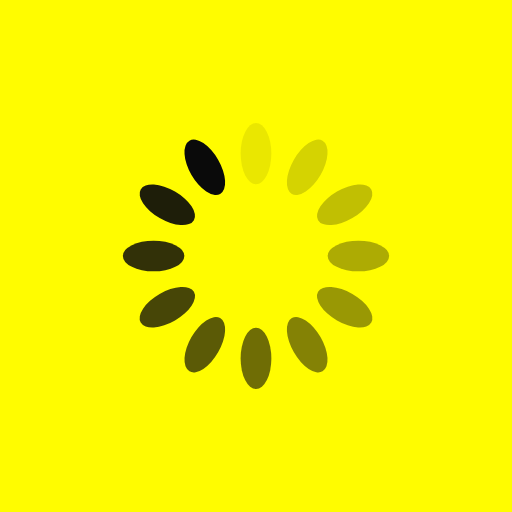
t = 0.00 s
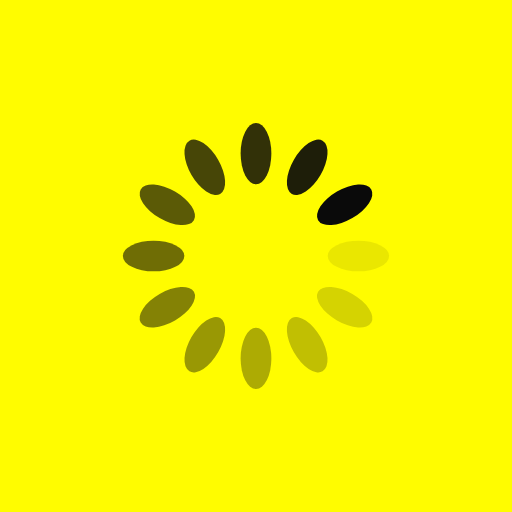
t = 0.25 s
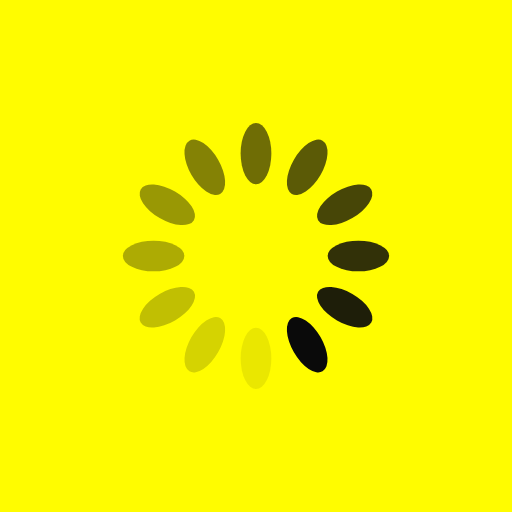
t = 0.50 s
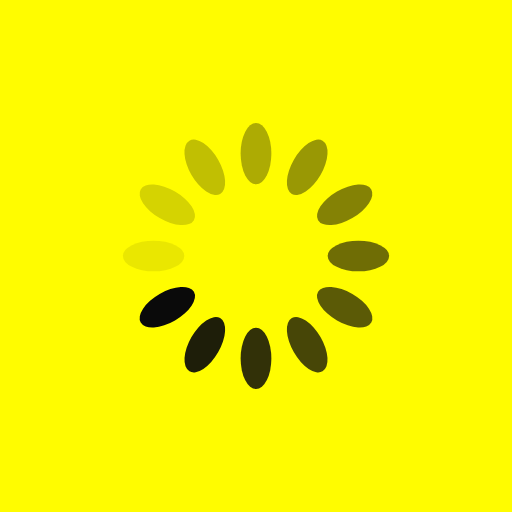
t = 0.75 s

The animated SVG that drew these frames (rendered in a browser with its animation timeline set to each time). Animation: 12 SMIL elements (animate=12); one cycle of 1.00 s, repeats indefinitely.

<?xml version="1.0" encoding="utf-8"?>
<svg xmlns="http://www.w3.org/2000/svg" xmlns:xlink="http://www.w3.org/1999/xlink" style="margin: auto; background: rgb(255, 252, 0); display: block; shape-rendering: auto;" width="200px" height="200px" viewBox="0 0 100 100" preserveAspectRatio="xMidYMid">
<g transform="rotate(0 50 50)">
  <rect x="47" y="24" rx="3" ry="6" width="6" height="12" fill="#0a0a0a">
    <animate attributeName="opacity" values="1;0" keyTimes="0;1" dur="1s" begin="-0.9166666666666666s" repeatCount="indefinite"></animate>
  </rect>
</g><g transform="rotate(30 50 50)">
  <rect x="47" y="24" rx="3" ry="6" width="6" height="12" fill="#0a0a0a">
    <animate attributeName="opacity" values="1;0" keyTimes="0;1" dur="1s" begin="-0.8333333333333334s" repeatCount="indefinite"></animate>
  </rect>
</g><g transform="rotate(60 50 50)">
  <rect x="47" y="24" rx="3" ry="6" width="6" height="12" fill="#0a0a0a">
    <animate attributeName="opacity" values="1;0" keyTimes="0;1" dur="1s" begin="-0.75s" repeatCount="indefinite"></animate>
  </rect>
</g><g transform="rotate(90 50 50)">
  <rect x="47" y="24" rx="3" ry="6" width="6" height="12" fill="#0a0a0a">
    <animate attributeName="opacity" values="1;0" keyTimes="0;1" dur="1s" begin="-0.6666666666666666s" repeatCount="indefinite"></animate>
  </rect>
</g><g transform="rotate(120 50 50)">
  <rect x="47" y="24" rx="3" ry="6" width="6" height="12" fill="#0a0a0a">
    <animate attributeName="opacity" values="1;0" keyTimes="0;1" dur="1s" begin="-0.5833333333333334s" repeatCount="indefinite"></animate>
  </rect>
</g><g transform="rotate(150 50 50)">
  <rect x="47" y="24" rx="3" ry="6" width="6" height="12" fill="#0a0a0a">
    <animate attributeName="opacity" values="1;0" keyTimes="0;1" dur="1s" begin="-0.5s" repeatCount="indefinite"></animate>
  </rect>
</g><g transform="rotate(180 50 50)">
  <rect x="47" y="24" rx="3" ry="6" width="6" height="12" fill="#0a0a0a">
    <animate attributeName="opacity" values="1;0" keyTimes="0;1" dur="1s" begin="-0.4166666666666667s" repeatCount="indefinite"></animate>
  </rect>
</g><g transform="rotate(210 50 50)">
  <rect x="47" y="24" rx="3" ry="6" width="6" height="12" fill="#0a0a0a">
    <animate attributeName="opacity" values="1;0" keyTimes="0;1" dur="1s" begin="-0.3333333333333333s" repeatCount="indefinite"></animate>
  </rect>
</g><g transform="rotate(240 50 50)">
  <rect x="47" y="24" rx="3" ry="6" width="6" height="12" fill="#0a0a0a">
    <animate attributeName="opacity" values="1;0" keyTimes="0;1" dur="1s" begin="-0.25s" repeatCount="indefinite"></animate>
  </rect>
</g><g transform="rotate(270 50 50)">
  <rect x="47" y="24" rx="3" ry="6" width="6" height="12" fill="#0a0a0a">
    <animate attributeName="opacity" values="1;0" keyTimes="0;1" dur="1s" begin="-0.16666666666666666s" repeatCount="indefinite"></animate>
  </rect>
</g><g transform="rotate(300 50 50)">
  <rect x="47" y="24" rx="3" ry="6" width="6" height="12" fill="#0a0a0a">
    <animate attributeName="opacity" values="1;0" keyTimes="0;1" dur="1s" begin="-0.08333333333333333s" repeatCount="indefinite"></animate>
  </rect>
</g><g transform="rotate(330 50 50)">
  <rect x="47" y="24" rx="3" ry="6" width="6" height="12" fill="#0a0a0a">
    <animate attributeName="opacity" values="1;0" keyTimes="0;1" dur="1s" begin="0s" repeatCount="indefinite"></animate>
  </rect>
</g>
<!-- [ldio] generated by https://loading.io/ --></svg>
